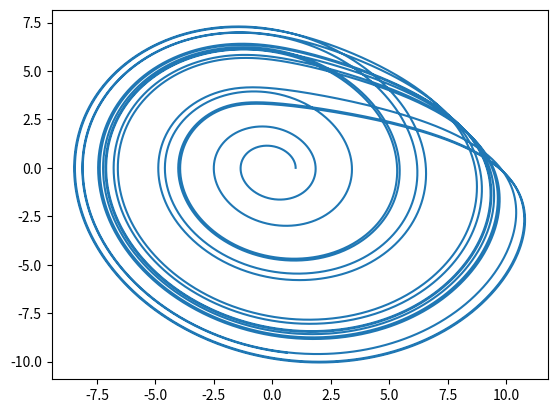
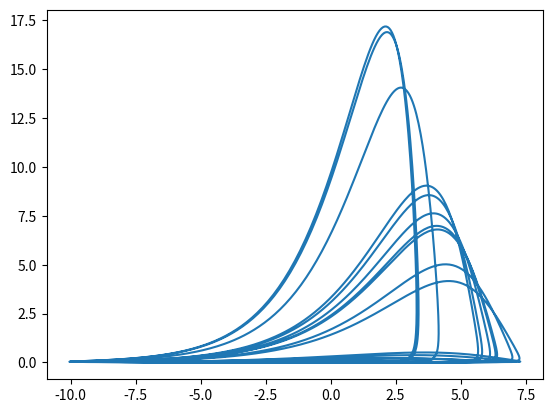

Write the Python code that produced these figures, in order.
import numpy as np
import matplotlib.pyplot as plt

#parameters
a,b,c = 0.2,0.2,5.7

# RK4 method 
def rk4(f,t,y,h):
    k1 = f(t,y)
    k2 = f(t+h/2,y+k1*h/2)
    k3 = f(t+h/2,y+k2*h/2)
    k4 = f(t+h,y+k3*h)
    return y + h/6*(k1+2*(k2+k3)+k4)

# defining the functions
def f(t,state):
    x,y,z = state
    x_dot,y_dot,z_dot = -y-z,x+a*y,b+z*(x-c)
    return np.array([x_dot,y_dot,z_dot])

# time steps
t0,tf,h = 0,100,0.01
t = np.arange(t0,tf,h)

# initial conditions
state = np.array([1.001,0.0,0.0])

# trajectory
x_traj,y_traj,z_traj = [],[],[]


for i in range(len(t)):
    x_traj.append(state[0])
    y_traj.append(state[1])
    z_traj.append(state[2])
    state = rk4(f=f,t=t,y=state,h=h)

x,y,z = np.array(x_traj),np.array(y_traj),np.array(z_traj)

plt.figure()
plt.plot(x,y)
plt.show()

plt.figure()
plt.plot(y,z)
plt.show()
